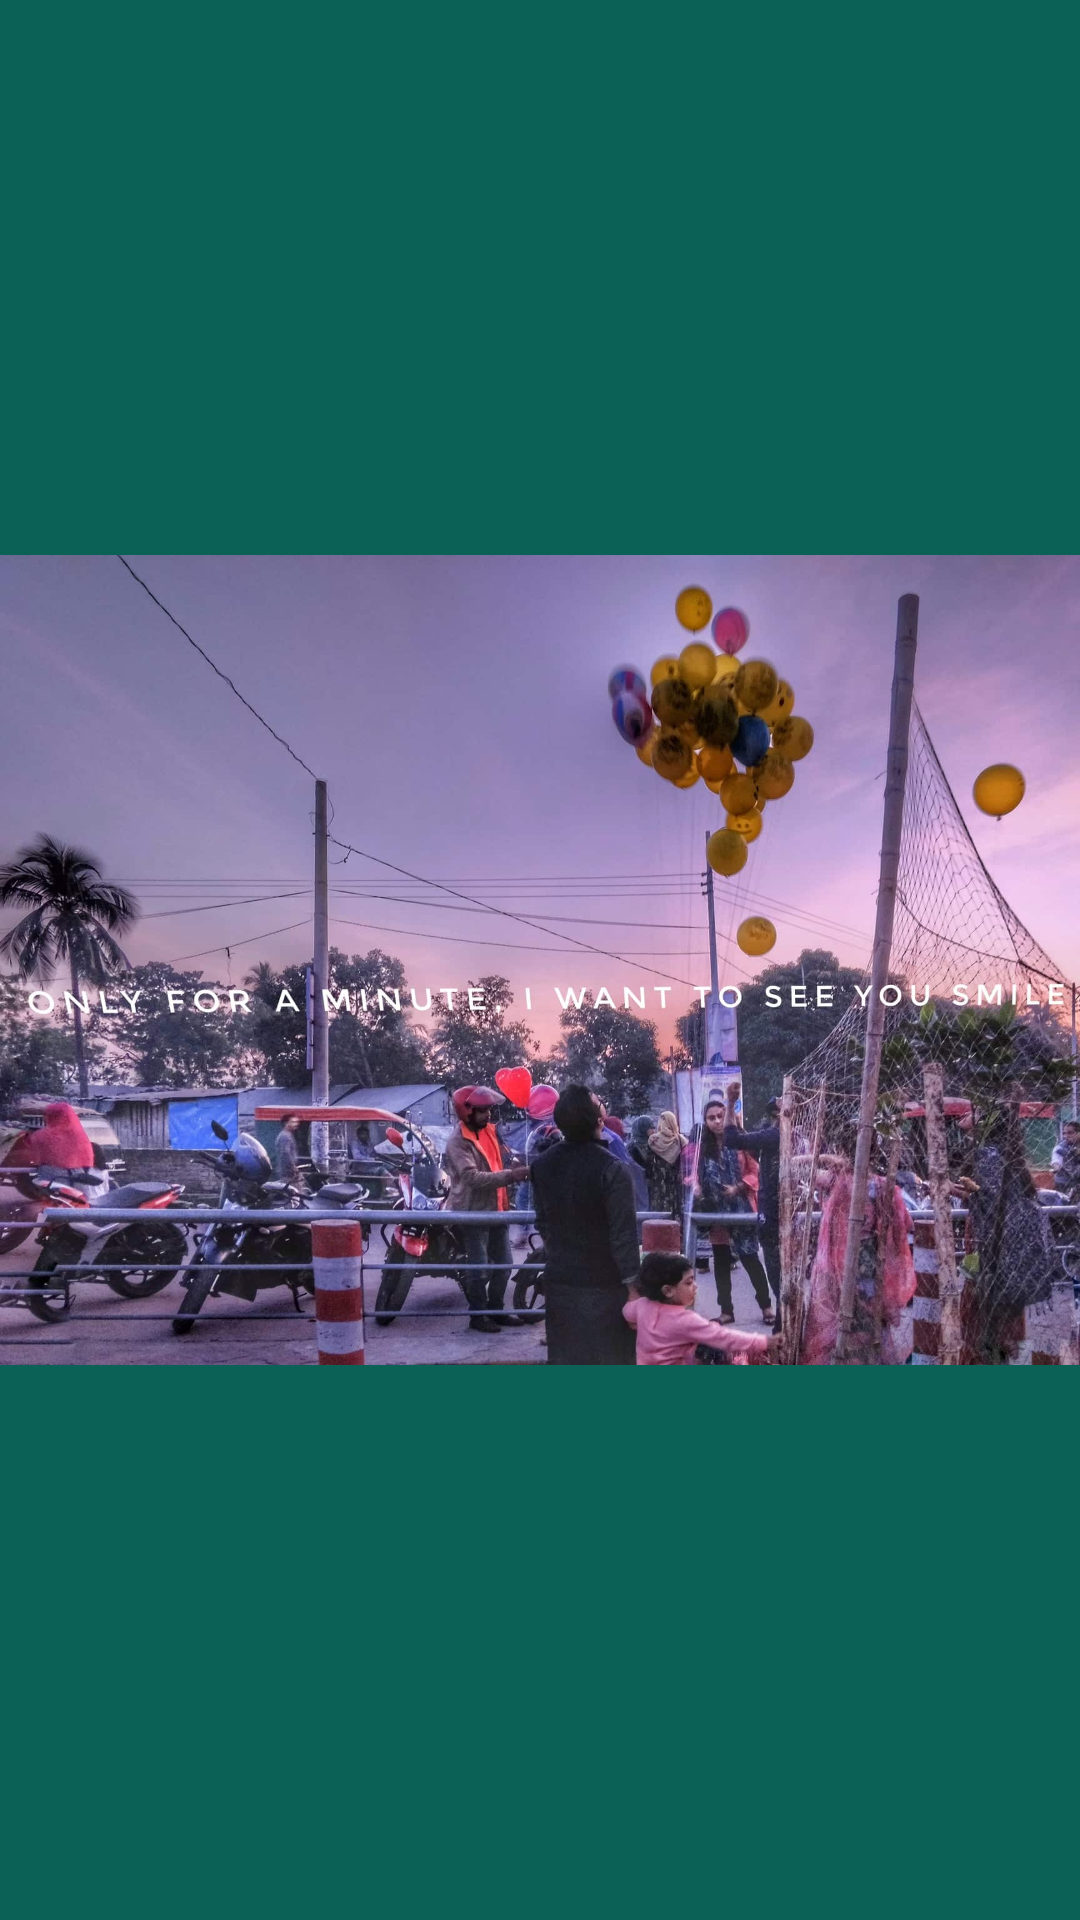

Produce the Android XML layout that renders to this screen, including the resource entries it uses.
<!-- AndroidManifest.xml: activity theme AppTheme.NoActionBar -->
<!-- res/layout/activity_welcome.xml -->
<?xml version="1.0" encoding="utf-8"?>
<LinearLayout xmlns:android="http://schemas.android.com/apk/res/android"
    xmlns:app="http://schemas.android.com/apk/res-auto"
    xmlns:tools="http://schemas.android.com/tools"
    android:layout_width="match_parent"
    android:layout_height="match_parent"
    tools:context=".WelcomeActivity"
    android:background="@color/fpbackgroundcolor">
    <androidx.appcompat.widget.AppCompatImageView
        android:layout_width="wrap_content"
        android:layout_height="wrap_content"
        android:src="@drawable/fp_welcome_page_image">


    </androidx.appcompat.widget.AppCompatImageView>


</LinearLayout>
<!-- resources referenced by this layout -->
<resources>
  <color name="fpbackgroundcolor">#0C6157</color>
  <!-- drawable fp_welcome_page_image: jpg bitmap (drawable, 178070 bytes) -->
  <style name="AppTheme.NoActionBar" parent="Theme.AppCompat.NoActionBar">
          <item name="windowActionBar">false</item>
          <item name="windowNoTitle">true</item>
      </style>
</resources>
